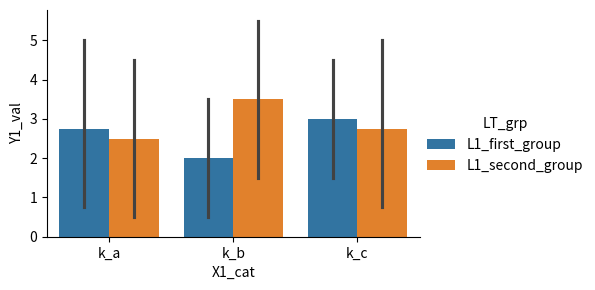

Write Python code to recreate this figure.
import numpy as np
import matplotlib
import matplotlib.pyplot as plt
import seaborn as sns
import pandas as pd
df = pd.DataFrame({'X1_cat': np.tile(['k_a', 'k_b', 'k_c'], 8), 'Y1_val': np.arange(24) % 7, 'LT_grp': np.repeat(['L1_first_group', 'L1_second_group'], 12)})
g = sns.catplot(data=df, x='X1_cat', y='Y1_val', hue='LT_grp', kind='bar', height=3, aspect=1.5)
g.savefig('f18.pdf')
